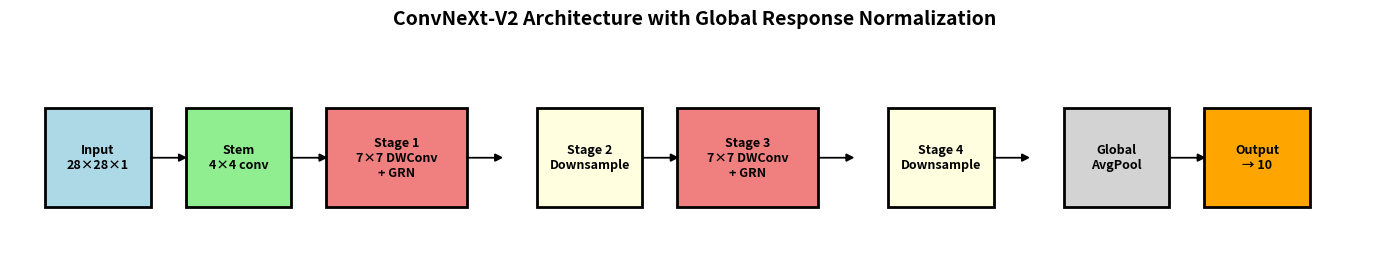
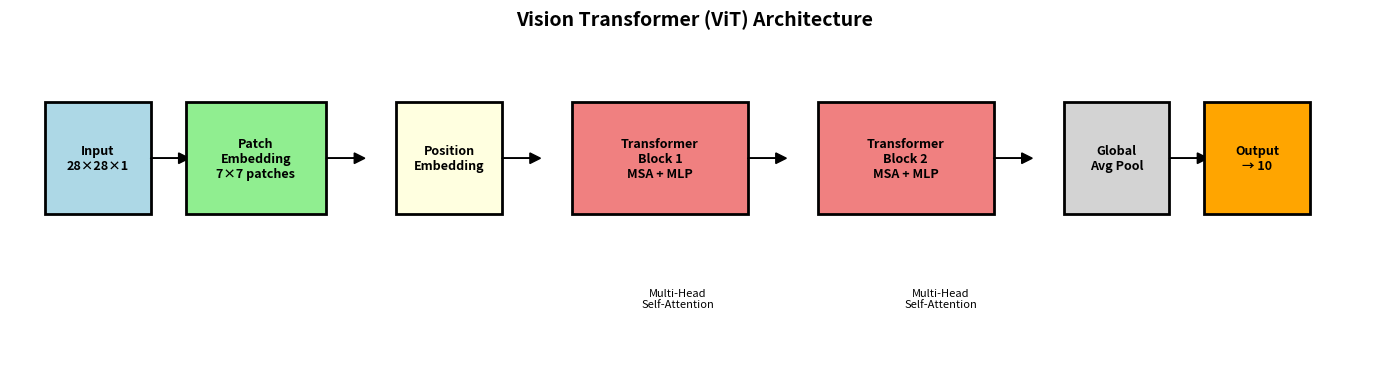
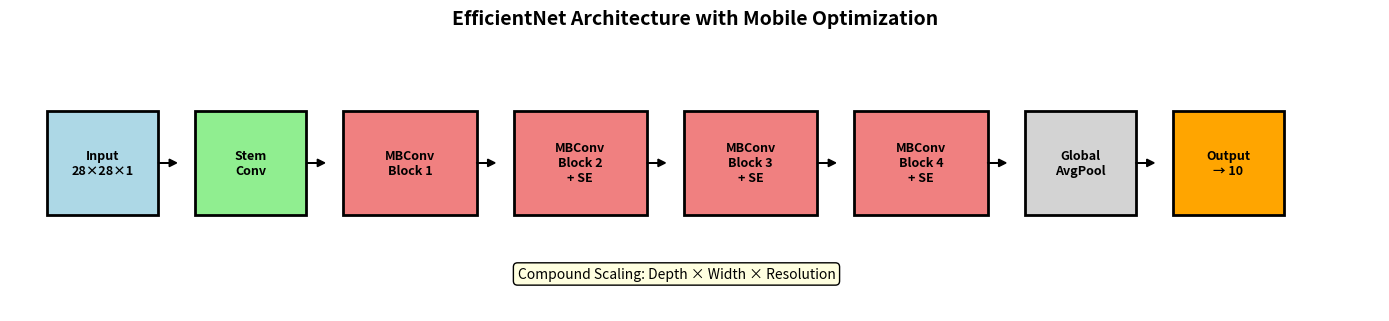
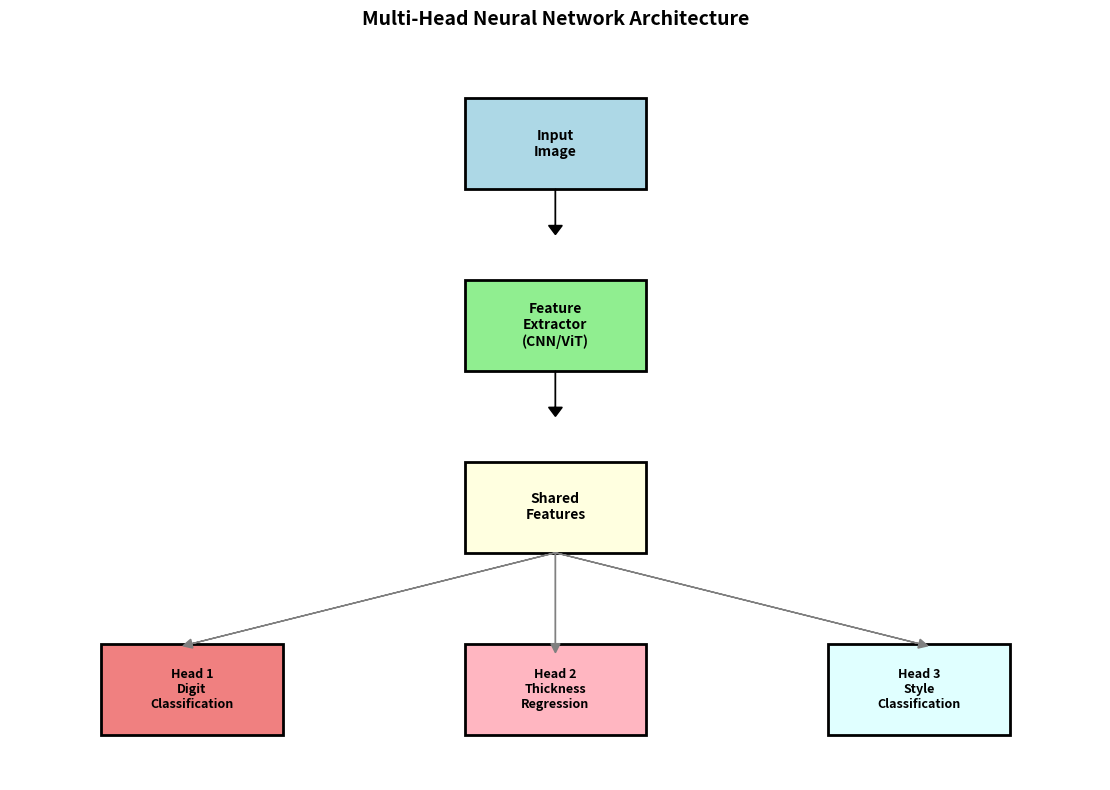

These charts were generated, in order, by the following Python code:
#!/usr/bin/env python3
"""Generate additional architecture diagrams for presentation slides."""

from pathlib import Path

import matplotlib.patches as patches
import matplotlib.pyplot as plt


def create_convnext_diagram(output_dir="viz/diagrams"):
    """Create ConvNeXt-V2 architecture diagram."""
    print("Creating ConvNeXt-V2 architecture diagram...")

    fig, ax = plt.subplots(1, 1, figsize=(14, 6))

    # ConvNeXt components
    components = [
        ("Input\n28×28×1", 0, 3, "lightblue", 1.5),
        ("Stem\n4×4 conv", 2, 3, "lightgreen", 1.5),
        ("Stage 1\n7×7 DWConv\n+ GRN", 4, 3, "lightcoral", 2),
        ("Stage 2\nDownsample", 7, 3, "lightyellow", 1.5),
        ("Stage 3\n7×7 DWConv\n+ GRN", 9, 3, "lightcoral", 2),
        ("Stage 4\nDownsample", 12, 3, "lightyellow", 1.5),
        ("Global\nAvgPool", 14.5, 3, "lightgray", 1.5),
        ("Output\n→ 10", 16.5, 3, "orange", 1.5),
    ]

    for name, x, y, color, width in components:
        rect = patches.Rectangle(
            (x, y - 0.7), width, 1.4, facecolor=color, edgecolor="black", linewidth=2
        )
        ax.add_patch(rect)
        ax.text(x + width / 2, y, name, ha="center", va="center", fontsize=9, fontweight="bold")

        if x < 16:
            ax.arrow(x + width, y, 0.4, 0, head_width=0.1, head_length=0.1, fc="black", ec="black")

    ax.set_xlim(-0.5, 19)
    ax.set_ylim(1.5, 4.5)
    ax.set_aspect("equal")
    ax.axis("off")
    ax.set_title(
        "ConvNeXt-V2 Architecture with Global Response Normalization",
        fontsize=14,
        fontweight="bold",
        pad=20,
    )

    plt.tight_layout()
    output_path = Path(output_dir) / "convnext_architecture.png"
    plt.savefig(output_path, dpi=150, bbox_inches="tight")
    print(f"ConvNeXt architecture diagram saved to {output_path}")
    plt.close()


def create_vit_diagram(output_dir="viz/diagrams"):
    """Create Vision Transformer architecture diagram."""
    print("Creating ViT architecture diagram...")

    fig, ax = plt.subplots(1, 1, figsize=(14, 7))

    # ViT components
    components = [
        ("Input\n28×28×1", 0, 4, "lightblue", 1.5),
        ("Patch\nEmbedding\n7×7 patches", 2, 4, "lightgreen", 2),
        ("Position\nEmbedding", 5, 4, "lightyellow", 1.5),
        ("Transformer\nBlock 1\nMSA + MLP", 7.5, 4, "lightcoral", 2.5),
        ("Transformer\nBlock 2\nMSA + MLP", 11, 4, "lightcoral", 2.5),
        ("Global\nAvg Pool", 14.5, 4, "lightgray", 1.5),
        ("Output\n→ 10", 16.5, 4, "orange", 1.5),
    ]

    for name, x, y, color, width in components:
        rect = patches.Rectangle(
            (x, y - 0.8), width, 1.6, facecolor=color, edgecolor="black", linewidth=2
        )
        ax.add_patch(rect)
        ax.text(x + width / 2, y, name, ha="center", va="center", fontsize=9, fontweight="bold")

        if x < 16:
            ax.arrow(
                x + width, y, 0.4, 0, head_width=0.15, head_length=0.15, fc="black", ec="black"
            )

    # Add attention visualization
    ax.text(
        9, 2, "Multi-Head\nSelf-Attention", ha="center", va="center", fontsize=8, style="italic"
    )
    ax.text(
        12.75,
        2,
        "Multi-Head\nSelf-Attention",
        ha="center",
        va="center",
        fontsize=8,
        style="italic",
    )

    ax.set_xlim(-0.5, 19)
    ax.set_ylim(1, 5.5)
    ax.set_aspect("equal")
    ax.axis("off")
    ax.set_title("Vision Transformer (ViT) Architecture", fontsize=14, fontweight="bold", pad=20)

    plt.tight_layout()
    output_path = Path(output_dir) / "vit_architecture.png"
    plt.savefig(output_path, dpi=150, bbox_inches="tight")
    print(f"ViT architecture diagram saved to {output_path}")
    plt.close()


def create_efficientnet_diagram(output_dir="viz/diagrams"):
    """Create EfficientNet architecture diagram."""
    print("Creating EfficientNet architecture diagram...")

    fig, ax = plt.subplots(1, 1, figsize=(14, 6))

    components = [
        ("Input\n28×28×1", 0, 3, "lightblue", 1.5),
        ("Stem\nConv", 2, 3, "lightgreen", 1.5),
        ("MBConv\nBlock 1", 4, 3, "lightcoral", 1.8),
        ("MBConv\nBlock 2\n+ SE", 6.3, 3, "lightcoral", 1.8),
        ("MBConv\nBlock 3\n+ SE", 8.6, 3, "lightcoral", 1.8),
        ("MBConv\nBlock 4\n+ SE", 10.9, 3, "lightcoral", 1.8),
        ("Global\nAvgPool", 13.2, 3, "lightgray", 1.5),
        ("Output\n→ 10", 15.2, 3, "orange", 1.5),
    ]

    for name, x, y, color, width in components:
        rect = patches.Rectangle(
            (x, y - 0.7), width, 1.4, facecolor=color, edgecolor="black", linewidth=2
        )
        ax.add_patch(rect)
        ax.text(x + width / 2, y, name, ha="center", va="center", fontsize=9, fontweight="bold")

        if x < 15:
            ax.arrow(
                x + width, y, 0.15, 0, head_width=0.1, head_length=0.1, fc="black", ec="black"
            )

    # Add compound scaling note
    ax.text(
        8.5,
        1.5,
        "Compound Scaling: Depth × Width × Resolution",
        ha="center",
        va="center",
        fontsize=10,
        style="italic",
        bbox=dict(boxstyle="round,pad=0.3", facecolor="lightyellow"),
    )

    ax.set_xlim(-0.5, 18)
    ax.set_ylim(1, 4.5)
    ax.set_aspect("equal")
    ax.axis("off")
    ax.set_title(
        "EfficientNet Architecture with Mobile Optimization",
        fontsize=14,
        fontweight="bold",
        pad=20,
    )

    plt.tight_layout()
    output_path = Path(output_dir) / "efficientnet_architecture.png"
    plt.savefig(output_path, dpi=150, bbox_inches="tight")
    print(f"EfficientNet architecture diagram saved to {output_path}")
    plt.close()


def create_multihead_diagram(output_dir="viz/diagrams"):
    """Create Multi-Head architecture diagram."""
    print("Creating Multi-Head architecture diagram...")

    fig, ax = plt.subplots(1, 1, figsize=(12, 8))

    # Shared backbone
    backbone = [
        ("Input\nImage", 5, 7, "lightblue", 2),
        ("Feature\nExtractor\n(CNN/ViT)", 5, 5, "lightgreen", 2),
        ("Shared\nFeatures", 5, 3, "lightyellow", 2),
    ]

    for name, x, y, color, width in backbone:
        rect = patches.Rectangle(
            (x, y - 0.5), width, 1, facecolor=color, edgecolor="black", linewidth=2
        )
        ax.add_patch(rect)
        ax.text(x + width / 2, y, name, ha="center", va="center", fontsize=10, fontweight="bold")

        if y > 3:
            ax.arrow(
                x + width / 2,
                y - 0.5,
                0,
                -0.4,
                head_width=0.15,
                head_length=0.1,
                fc="black",
                ec="black",
            )

    # Multiple heads
    heads = [
        ("Head 1\nDigit\nClassification", 1, 1, "lightcoral", 2),
        ("Head 2\nThickness\nRegression", 5, 1, "lightpink", 2),
        ("Head 3\nStyle\nClassification", 9, 1, "lightcyan", 2),
    ]

    for name, x, y, color, width in heads:
        rect = patches.Rectangle(
            (x, y - 0.5), width, 1, facecolor=color, edgecolor="black", linewidth=2
        )
        ax.add_patch(rect)
        ax.text(x + width / 2, y, name, ha="center", va="center", fontsize=9, fontweight="bold")

        # Arrow from shared features to each head
        ax.arrow(
            6,
            2.5,
            x + width / 2 - 6,
            y + 0.5 - 2.5,
            head_width=0.1,
            head_length=0.1,
            fc="gray",
            ec="gray",
        )

    ax.set_xlim(0, 12)
    ax.set_ylim(0, 8)
    ax.set_aspect("equal")
    ax.axis("off")
    ax.set_title("Multi-Head Neural Network Architecture", fontsize=14, fontweight="bold", pad=20)

    plt.tight_layout()
    output_path = Path(output_dir) / "multihead_architecture.png"
    plt.savefig(output_path, dpi=150, bbox_inches="tight")
    print(f"Multi-Head architecture diagram saved to {output_path}")
    plt.close()


if __name__ == "__main__":
    output_dir = "viz/diagrams"
    Path(output_dir).mkdir(parents=True, exist_ok=True)

    create_convnext_diagram(output_dir)
    create_vit_diagram(output_dir)
    create_efficientnet_diagram(output_dir)
    create_multihead_diagram(output_dir)

    print("\nAll additional architecture diagrams generated successfully!")
